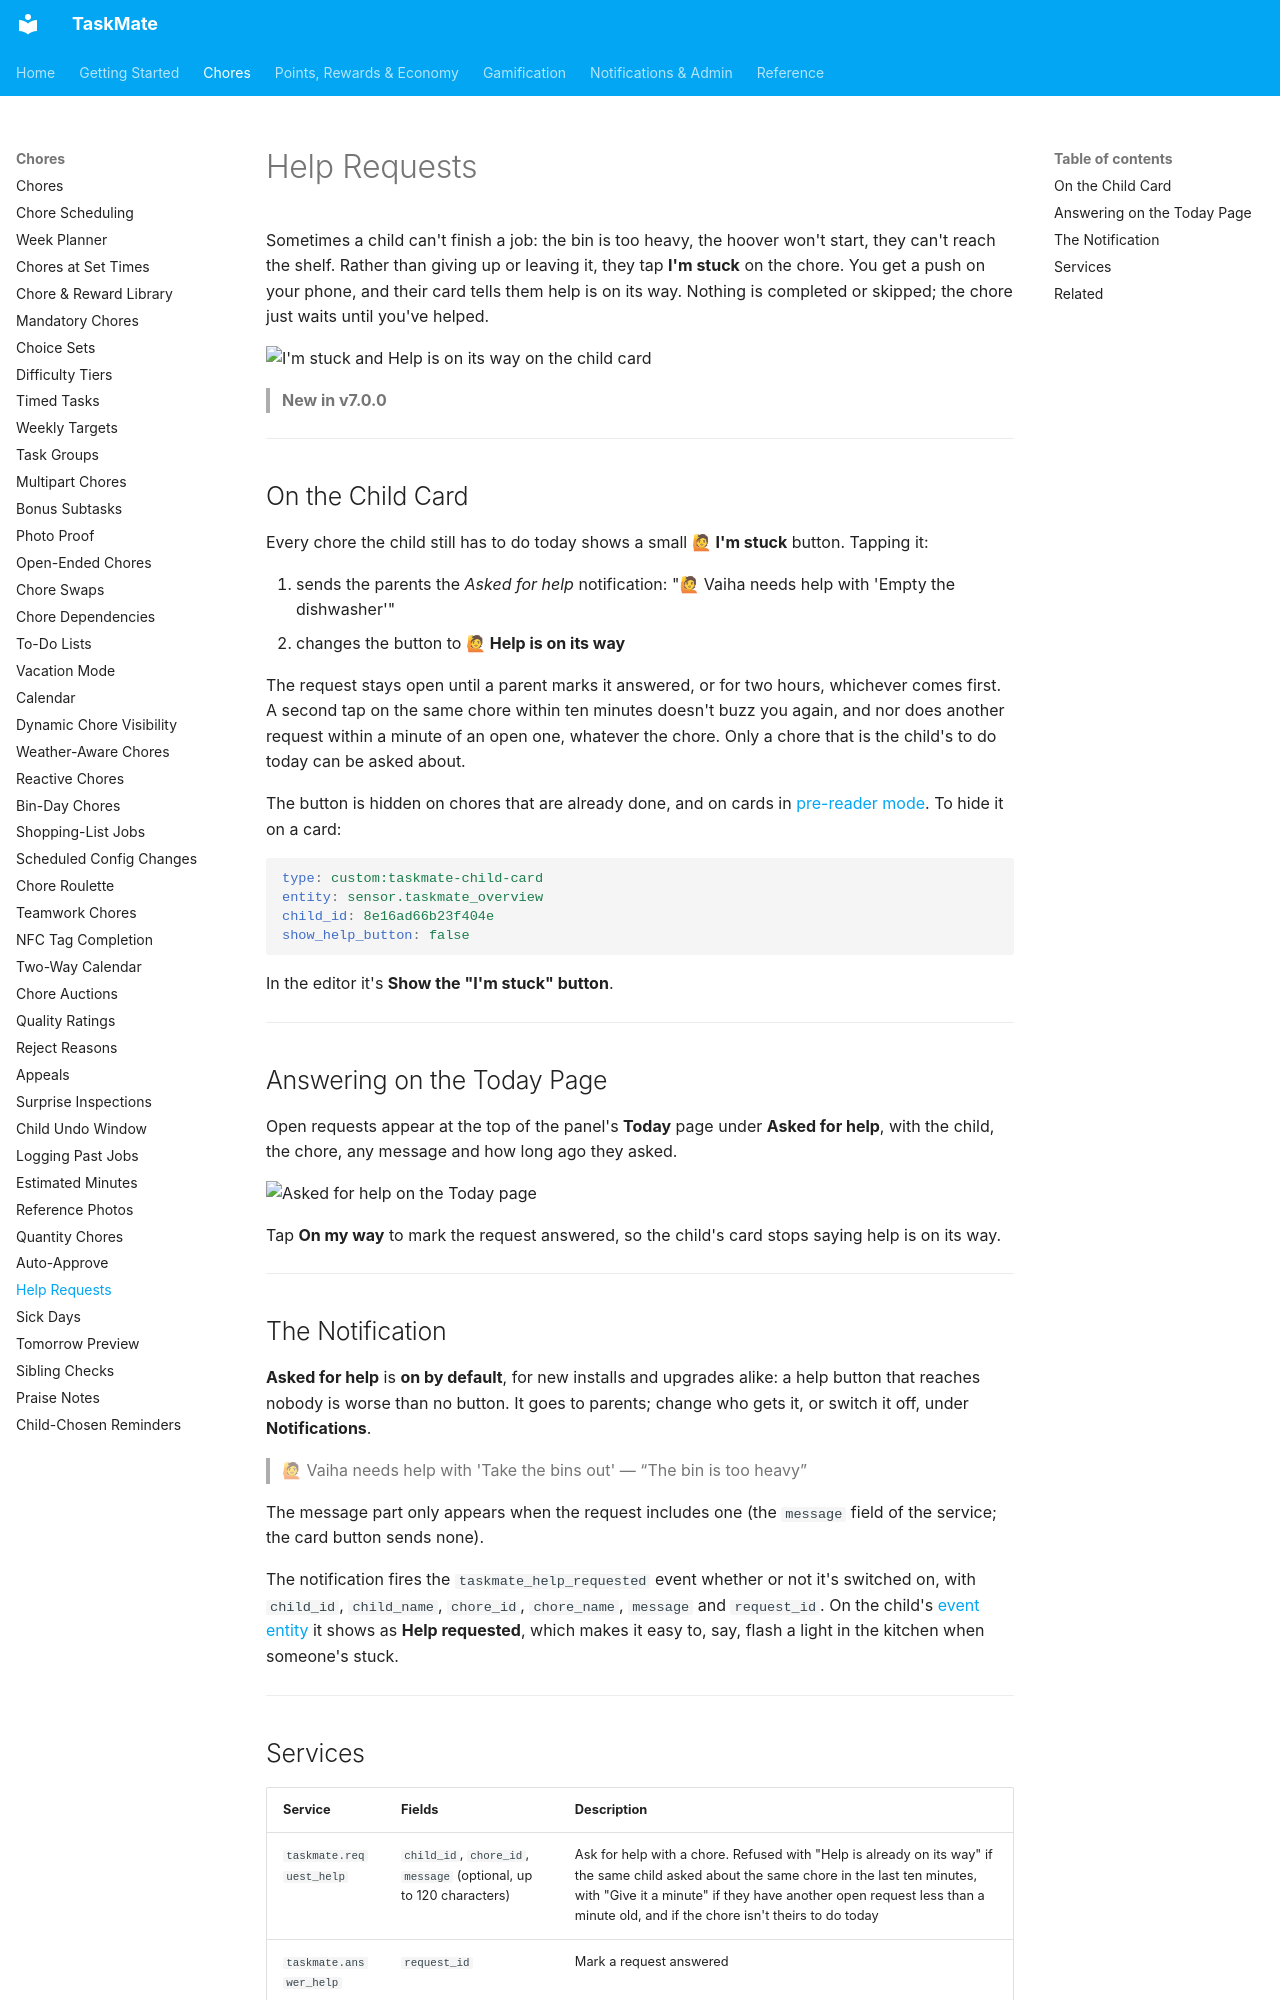

repository: tempus2016/taskmate · page: Help-Requests/index.html · generator: mkdocs

# Help Requests

Sometimes a child can't finish a job: the bin is too heavy, the hoover won't start, they can't reach the shelf. Rather than giving up or leaving it, they tap **I'm stuck** on the chore. You get a push on your phone, and their card tells them help is on its way. Nothing is completed or skipped; the chore just waits until you've helped.

![I'm stuck and Help is on its way on the child card](images/child-card-help-and-minutes.png)

> **New in v7.0.0**

---

## On the Child Card

Every chore the child still has to do today shows a small **🙋 I'm stuck** button. Tapping it:

1. sends the parents the *Asked for help* notification: "🙋 Vaiha needs help with 'Empty the dishwasher'"
2. changes the button to **🙋 Help is on its way**

The request stays open until a parent marks it answered, or for two hours, whichever comes first. A second tap on the same chore within ten minutes doesn't buzz you again, and nor does another request within a minute of an open one, whatever the chore. Only a chore that is the child's to do today can be asked about.

The button is hidden on chores that are already done, and on cards in [pre-reader mode](Pre-Reader-Mode.md). To hide it on a card:

```yaml
type: custom:taskmate-child-card
entity: sensor.taskmate_overview
child_id: 8e16ad66b23f404e
show_help_button: false
```

In the editor it's **Show the "I'm stuck" button**.

---

## Answering on the Today Page

Open requests appear at the top of the panel's **Today** page under **Asked for help**, with the child, the chore, any message and how long ago they asked.

![Asked for help on the Today page](images/panel-today-help.png)

Tap **On my way** to mark the request answered, so the child's card stops saying help is on its way.

---

## The Notification

**Asked for help** is **on by default**, for new installs and upgrades alike: a help button that reaches nobody is worse than no button. It goes to parents; change who gets it, or switch it off, under **Notifications**.

> 🙋 Vaiha needs help with 'Take the bins out' — “The bin is too heavy”

The message part only appears when the request includes one (the `message` field of the service; the card button sends none).

The notification fires the `taskmate_help_requested` event whether or not it's switched on, with `child_id`, `child_name`, `chore_id`, `chore_name`, `message` and `request_id`. On the child's [event entity](Event-Entities.md) it shows as **Help requested**, which makes it easy to, say, flash a light in the kitchen when someone's stuck.

---
